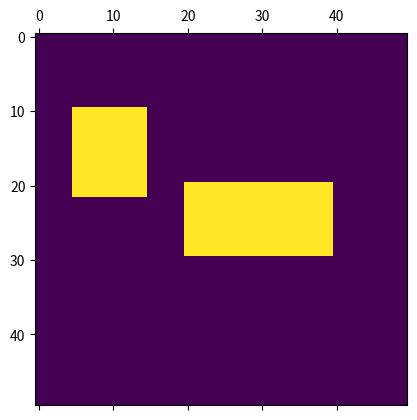
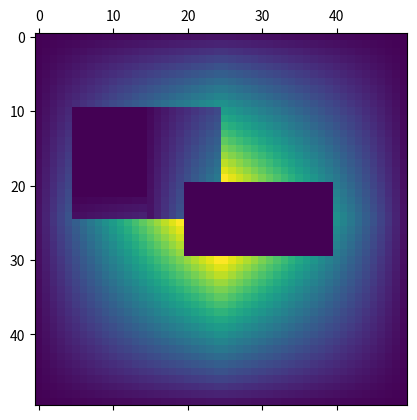
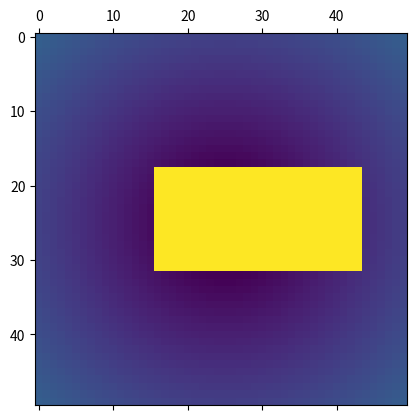
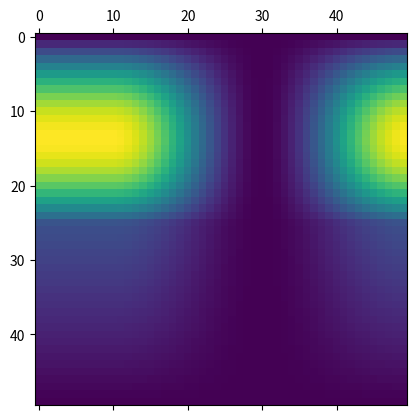
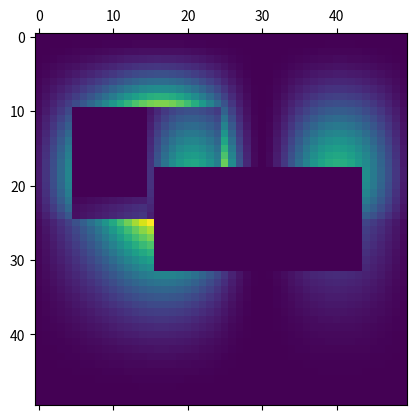

Python code for these plots, in order:
import numpy as np
import matplotlib.pyplot as plt
from math import sqrt


def rectangle_size(matrix, axisY=1, axisX=1):
    # for each point in the matrix returns the area of the rectange of maximum size centered at this point
    # the matrix given as an argument is binary : 
    # - 0 = space available for a rectangle
    # - 1 = space not available.
    matrix = matrix[::-axisY, ::-axisX]

    # Only accepts rectangle such as h/v >= RATIO_VERTICAL_MAX
    RATIO_VERTICAL_MAX = 1
    
    # Space going sideway and up-down-way
    h = np.zeros(matrix.shape, dtype=int)
    v = np.zeros(matrix.shape, dtype=int)
    
    for index in range(matrix.shape[0]):
        
        # FIRST: starting at diagonal element (index, index) and going to the right -> to (index, n-1)
        # THEN:  starting below diagonal element (index+1, index) and going down    -> to (n-1, index)
        for time in range(2):
            for ind2 in range(index+time, matrix.shape[1]):
                i, j = index, ind2 
                if time == 1: i, j = ind2, index
                
                if matrix[i,j] == 1:
                    pass # We keep 0 as a value
                else:
                    if i==0: # First line of the matrix
                        if j==0: # First cell of the matrix
                            h[0,0], v[0,0] = 1, 1
                        else:
                            h[0,j] = h[0, j-1] + 1
                            v[0,j] = 1
                    else:
                        if j==0: # First column (but not first cell)
                            h[i,0] = 1
                            v[i,0] = v[i-1, 0] + 1
                        else: # not in first line or column
                            a1 = 1 + h[i, j-1] # Single horizontal line
                            a2 = 1 + v[i-1, j] # Single vertical line
                            h3 = min(h[i-1, j], 1 + h[i, j-1]) # Combine rects from left and up
                            v3 = min(v[i, j-1], 1 + v[i-1, j]) # Combine rects from left and up
                            #v3 = min(v3, int(h3 * RATIO_VERTICAL_MAX))
                            a3 = h3 * v3 # Combine rects from left and up
                            if a1 >= a2 and a1 > a3:
                                h[i,j] = a1
                                v[i,j] = 1
                            elif a2 > a3:
                                h[i,j] = 1
                                v[i,j] = a2
                            else:
                                h[i,j] = h3
                                v[i,j] = v3
            
    matrix = matrix[::-axisY, ::-axisX]                    
    return h[::-axisY, ::-axisX], v[::-axisY, ::-axisX]


def get_matrix_obstacles(nx, ny, boxes=None):
    if boxes is None: boxes = []
    
    m = np.zeros((ny, nx), dtype=int)
    
    for box in boxes:
        (x,y,w,h) = box
        x = int(x*nx)
        y = int(y*ny)
        w = int(w*nx)
        h = int(h*ny)
        m[y:y+h, x:x+w] = 1
        
    return m


def get_matrix_distance(nx, ny, mouth_pos, head_box, padding=0.2):
     m = np.zeros((ny, nx))
      
     for i in range(ny):
         for j in range(nx):
             m[i,j] = sqrt( ((j/float(nx)) - mouth_pos[0])**2 + ((i/float(ny)) - mouth_pos[1])**2 )
             
     x0 = max(0, int(nx*(head_box[0] - padding * head_box[2])))
     y0 = max(0, int(ny*(head_box[1] - padding * head_box[3])))
     x1 = min(nx - 1, int(nx*(head_box[0] + (1.+padding) * head_box[2])))
     y1 = min(ny - 1, int(ny*(head_box[1] + (1.+padding) * head_box[3])))
     m[y0:y1, x0:x1] = 2.
     return m
 
    
def get_matrix_size(nx, ny, obstacles, mouth_pos):
    x_mouth = int(nx*mouth_pos[0])
    y_mouth = int(ny*mouth_pos[1])
    
    h = np.zeros((ny, nx), dtype=int)
    v = np.zeros((ny, nx), dtype=int)
    area = np.zeros((ny, nx), dtype=int)
    
    params = [(0,y_mouth, 0, x_mouth, -1, -1),
              (0,y_mouth, x_mouth,nx, +1, -1),
              (y_mouth,ny, 0,x_mouth, -1, +1),
              (y_mouth,ny, x_mouth,nx, +1, +1)]
    for param in params:
        (y0,y1,x0,x1,axisX,axisY) = param
        h_small, v_small = rectangle_size(obstacles[y0:y1, x0:x1], axisY, axisX)
        h[y0:y1, x0:x1] = h_small
        v[y0:y1, x0:x1] = v_small
        area[y0:y1, x0:x1] = h_small * v_small
        
    return h, v, area


def get_matrix_preffered_pos(nx, ny, mouth_pos, head_box, padding=0.5):
    m = np.zeros((ny, nx))
    
    for i in range(ny):
         for j in range(nx):
             fx = 1
             if (head_box[0] - padding*head_box[2]) * nx <= j <= nx * (head_box[0] + (1+padding)*head_box[2]):
                 fx = 0.5 * (1. + np.cos(2*np.pi * (j - nx * (head_box[0]-padding*head_box[2])) / (nx*(1+2*padding)*head_box[2])))
             if i <= ny*mouth_pos[1]:
                 m[i,j] = fx * np.sin(5.5*np.pi/6. * i/float(ny*mouth_pos[1]))
             else:
                 m[i,j] = fx * 0.5*(ny-1-i) / float(ny-1-mouth_pos[1])
             
    return m



def fill_center(matrix):
   h_centered = np.zeros(matrix.shape, dtype=int)
   v_centered = np.zeros(matrix.shape, dtype=int)

   for axisX in range(-1, 2, 2):
        for axisY in range(-1, 2, 2):
           h,v = rectangle_size(matrix, axisY, axisX)
           print(v)

           for i in range(h.shape[0]):
               for j in range(h.shape[1]):
                   width  = h[i,j]
                   height = v[i,j]
                   
                   index_i = [i - axisY*int((height-1)/2.)]
                   if height % 2 == 0:
                       inc = int(height/2.)
                       index_i = [i - axisY*(inc-1), i - axisY*inc]
                       height-=1
                   
                   index_j = [j - axisX*int((width-1)/2.)]
                   if width % 2 == 0:
                       inc = int(width/2.)
                       index_j = [j - axisX*(inc-1), j - axisX*inc]
                       width-=1
                   
                   for new_i in index_i:
                       for new_j in index_j:
                           old_a = h_centered[new_i, new_j] * v_centered[new_i, new_j]
                           new_a = width * height
                           if new_a > old_a:
                               h_centered[new_i, new_j] = width
                               v_centered[new_i, new_j] = height
                       
   print(h_centered * v_centered)
   for i in range(h.shape[0]):
       for j in range(h.shape[1]):
           if h_centered[i,j] == 0 and v_centered[i,j] == 0:
               h_centered[i,j] = - 20
               v_centered[i,j] = 20
   plt.matshow(h_centered * v_centered)
        
        




def rectangle_size_centered(matrix):
    # -1, -1 -> Going down right (point represents top left)
    # -1, +1 -> Going down left  (point represents top right)
    # +1, -1 -> Going up right   (point represents bottom left)
    # +1, +1 -> Going up left    (point represents bottom right)
    
    list_h, list_v = [], []
    for i in range(-1, 2, 2):
        for j in range(-1, 2, 2):
            h,v = rectangle_size(matrix, i, j)
            list_h.append(h)
            list_v.append(v)
            print(h*v)
            print("\n")
            
    h = np.minimum.reduce(list_h)
    v = np.minimum.reduce(list_v)     
    return h,v


if __name__ == '__main__':
    nx, ny = 50, 50
    mouth_pos = (0.5,0.5)
    head_box = (0.4, 0.4, 0.4, 0.2)
    boxes = [head_box]
    boxes.append((0.1,0.2,0.2,0.25))
    obstacles = get_matrix_obstacles(nx, ny, boxes)
    h, v, area = get_matrix_size(nx, ny, obstacles, mouth_pos)
    distance = get_matrix_distance(nx, ny, mouth_pos, head_box)
    optimal_pos = get_matrix_preffered_pos(nx, ny, mouth_pos, head_box)
    
    plt.title("Obstacles")
    plt.matshow(obstacles)
    #plt.subplot(1,2,1)
    plt.matshow(area)
    
    #plt.subplot(1,2,2)
    plt.matshow(distance)
    
    plt.matshow(optimal_pos)
    
    plt.matshow(area * (2-distance)**5 * optimal_pos)
    
    """
    m = np.zeros((20,20))
    m[5,5] = 1
    m[2,2] = 1
    #h,v = rectangle_size(m)
    fill_center(m)
    """
    """
    #m[2,2] = 1
    #m[3,9] = 1
    h, v = rectangle_size_centered(m)
    print('h')
    print(h)
    print('\nv')
    print(v)
    print("\narea")
    print(h*v)
    """